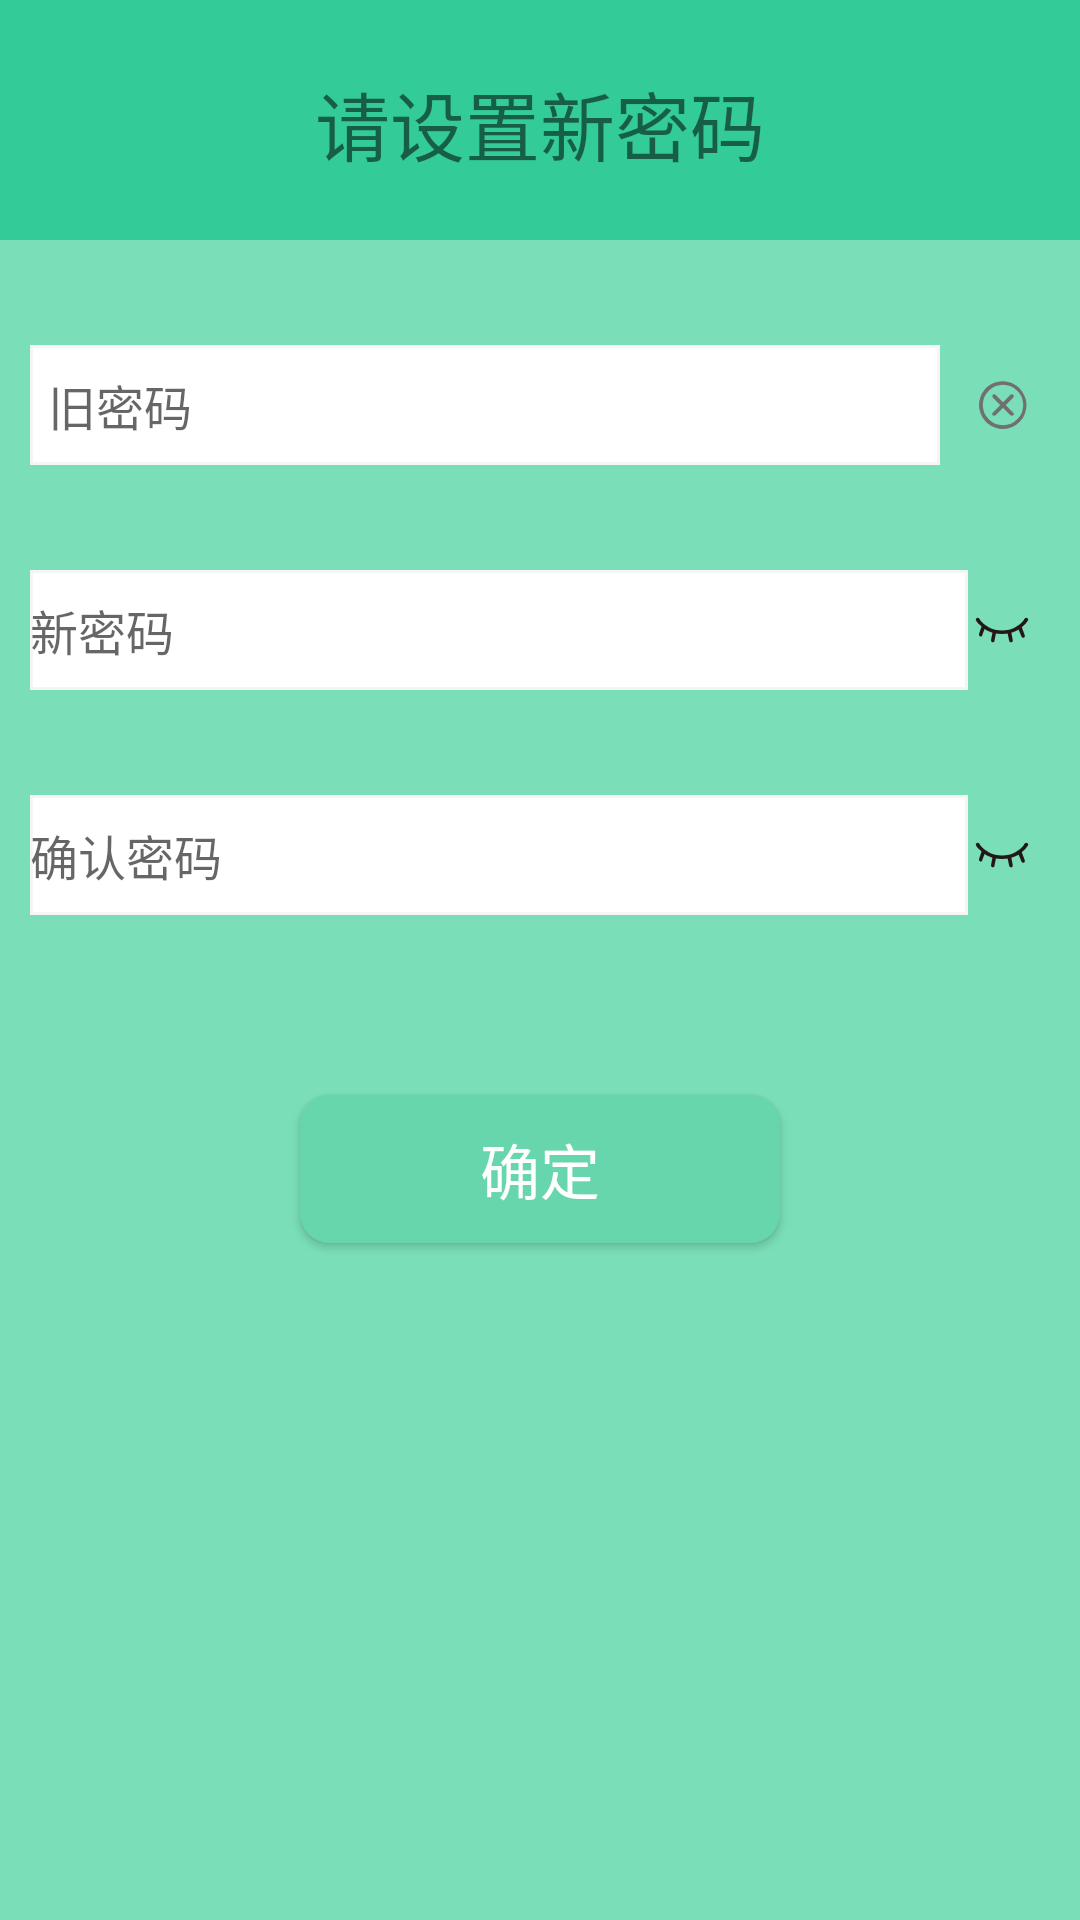

Reconstruct the res/layout file that produces this screen, plus the resources it refers to.
<!-- AndroidManifest.xml: application theme AppTheme -->
<!-- res/layout/activity_password_change.xml -->
<?xml version="1.0" encoding="utf-8"?>
<LinearLayout xmlns:android="http://schemas.android.com/apk/res/android"
    xmlns:app="http://schemas.android.com/apk/res-auto"
    xmlns:tools="http://schemas.android.com/tools"
    android:layout_width="match_parent"
    android:layout_height="match_parent"
    android:orientation="vertical"
    android:background="#7adfb8"
    tools:context=".activity.PasswordChangeActivity">
    <LinearLayout
        android:layout_width="match_parent"
        android:layout_height="80dp"
        android:orientation="vertical"
        android:background="#33cc99">
    <TextView
        android:layout_marginTop="23dp"
        android:layout_gravity="center_horizontal"
        android:layout_width="wrap_content"
        android:layout_height="wrap_content"
        android:text="请设置新密码"
        android:gravity="center"
        android:textSize="25sp"/>
    </LinearLayout>
    <LinearLayout
        android:layout_marginTop="35dp"
        android:layout_width="match_parent"
        android:layout_height="wrap_content"
        android:orientation="horizontal"
        android:layout_marginLeft="10dp"
        android:layout_marginRight="10dp"
        android:background="@drawable/radius_drawable_bg">
    <EditText
        android:id="@+id/oldpassword"
        android:layout_width="0dp"
        android:layout_weight="14"
        android:layout_height="40dp"
        android:layout_marginRight="10dp"
        android:paddingTop="2dp"
        android:paddingBottom="2dp"
        android:paddingLeft="6dp"
        android:hint="旧密码"
        android:background="@drawable/textview_border"
        android:textSize="16sp" />
        <ImageView
            android:id="@+id/delete6"
            android:layout_marginRight="5dp"
            android:layout_gravity="center"
            android:layout_weight="1"
            android:layout_width="0dp"
            android:layout_height="wrap_content"
            android:src="@drawable/chahao5"/>
    </LinearLayout>
    <LinearLayout
        android:layout_marginTop="35dp"
        android:layout_width="match_parent"
        android:layout_height="wrap_content"
        android:orientation="horizontal"
        android:layout_marginLeft="10dp"
        android:layout_marginRight="10dp"
        android:background="@drawable/radius_drawable_bg">
    <EditText
        android:id="@+id/newpassword"
        android:layout_width="0dp"
        android:layout_weight="14"
        android:layout_height="40dp"
        android:paddingTop="2dp"
        android:paddingBottom="2dp"
        android:hint="新密码"
        android:background="@drawable/textview_border"
        android:inputType="textPassword"
        android:textSize="16sp" />
        <ImageView
            android:id="@+id/disply1"
            android:layout_marginRight="5dp"
            android:layout_gravity="center"
            android:layout_weight="1"
            android:layout_width="0dp"
            android:layout_height="wrap_content"
            android:src="@drawable/yincang"/>
    </LinearLayout>
    <LinearLayout
        android:layout_marginTop="35dp"
        android:layout_width="match_parent"
        android:layout_height="wrap_content"
        android:orientation="horizontal"
        android:layout_marginLeft="10dp"
        android:layout_marginRight="10dp"
        android:background="@drawable/radius_drawable_bg">
    <EditText
        android:id="@+id/newpassword2"
        android:layout_width="0dp"
        android:layout_height="40dp"
        android:layout_weight="14"
        android:paddingTop="2dp"
        android:paddingBottom="2dp"
        android:hint="确认密码"
        android:background="@drawable/textview_border"
        android:inputType="textPassword"
        android:textSize="16sp" />
        <ImageView
            android:id="@+id/disply2"
            android:layout_marginRight="5dp"
            android:layout_gravity="center"
            android:layout_weight="1"
            android:layout_width="0dp"
            android:layout_height="wrap_content"
            android:src="@drawable/yincang"/>
    </LinearLayout>
    <Button
        android:layout_marginRight="100dp"
        android:layout_marginLeft="100dp"
        android:id="@+id/affirm"
        android:layout_marginTop="60dp"
        android:layout_width="match_parent"
        android:layout_height="wrap_content"
        android:text="确定"
        android:padding="10dp"
        android:textColor="#fff"
        android:background="@drawable/round_blue2"
        android:textSize="20sp"/>
</LinearLayout>
<!-- resources referenced by this layout -->
<resources>
  <!-- drawable chahao5: png bitmap (drawable-xxhdpi, 1963 bytes) -->
  <!-- drawable round_blue2 (drawable) -->
  <?xml version="1.0" encoding="utf-8"?>
  <selector xmlns:android="http://schemas.android.com/apk/res/android">
  <item android:state_pressed="true">
      <shape>
          <solid android:color="#FF5ABA95"
              />
                      <corners
                          android:radius="10dp"/>
      </shape>
  </item>
  
  <item android:state_pressed="false">
      <shape>
          <solid android:color="#68D6AC"
              />
                      <corners
                          android:radius="10dp"/>
      </shape>
  
  </item>
  
  
  </selector>
  <!-- drawable textview_border (drawable) -->
  <?xml version="1.0" encoding="utf-8"?>
  <shape xmlns:android="http://schemas.android.com/apk/res/android" android:shape="rectangle" >
      <solid android:color="#ffffff" />
      <stroke android:width="1dip" android:color="#F5F5F5"/>
  </shape>
  <!-- drawable yincang: png bitmap (drawable-xxhdpi, 1460 bytes) -->
  <style name="AppTheme" parent="Theme.AppCompat.Light.DarkActionBar">
          
          <item name="colorPrimary">@color/colorPrimary</item>
          <item name="colorPrimaryDark">@color/colorPrimaryDark</item>
          <item name="colorAccent">@color/colorAccent</item>
      </style>
  <color name="colorPrimary">#7adfb8</color>
  <color name="colorPrimaryDark">#7adfb8</color>
  <color name="colorAccent">#33cc99</color>
</resources>
